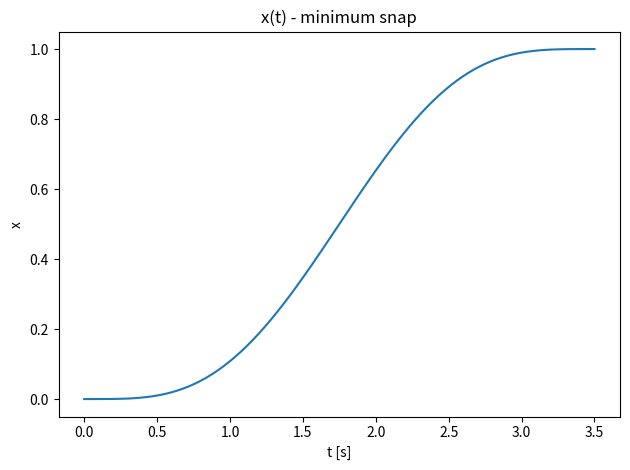
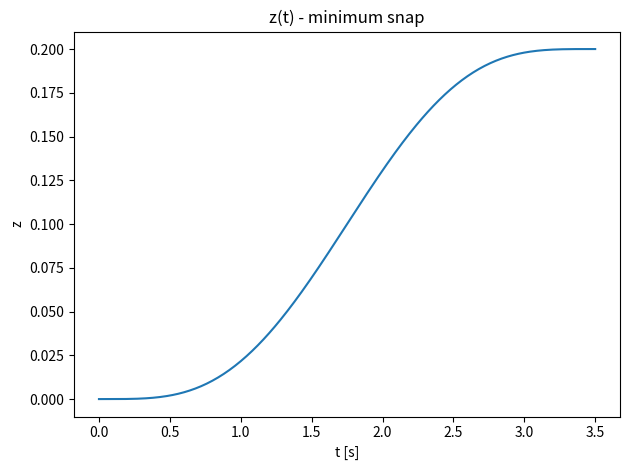
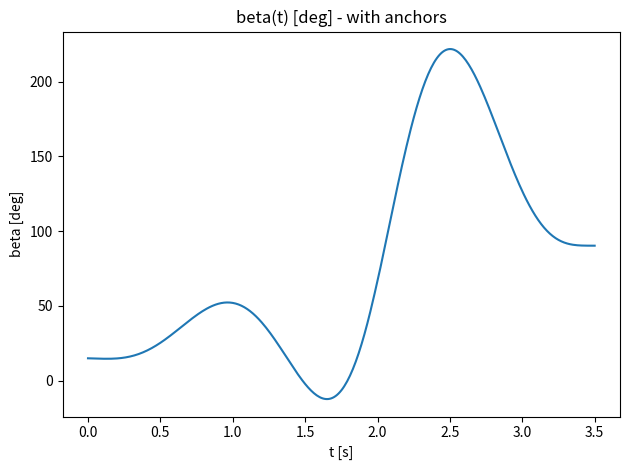

Python code for these plots, in order:
# -*- coding: utf-8 -*-
"""
Minimum-snap QP (deg 7), 2 đoạn (start->pickup->end), 3 trục (x, z, beta).
- Cost: (1/2) c^T Q c với Q từ ∫(d^4/dt^4)^2
- Constraints: đẳng thức (biên đầu/cuối, C^3 tại pickup), + các anchor cho beta trước pickup, + beta(Δ1)=90°
- Solve: hệ KKT, dùng numpy.linalg.lstsq (ổn định khi Q bán xác định)
"""

import numpy as np
from pathlib import Path
from typing import Optional, List, Tuple  # <-- dùng typing cũ cho 3.7/3.8/3.9

# =================== CẤU HÌNH (THAY TÙY Ý) ===================
n = 7                                  # bậc đa thức (>=7)
durations = [2.0, 1.5]                 # Δ1 (start->pickup), Δ2 (pickup->end) [s]
Delta1, Delta2 = float(durations[0]), float(durations[1])

# Biên đầu/cuối cho [x, z, beta] (beta nhập theo độ cho dễ nhìn)
deg = np.deg2rad
y0 = np.array([0.0, 0.0, deg(20.0)])   # beta0 ≈ 20°
yT = np.array([1.0, 0.2, deg(90.0)])   # beta cuối ≈ 90°
beta_pickup: Optional[float] = deg(90.0)  # ép beta(Δ1) = 90°
# Các anchor cho beta TRƯỚC pickup (t < Δ1), theo độ:
beta_anchors_pre_pickup: List[Tuple[float, float]] = [
    (0.5,  25.0),
    (1.0,  40.0),
    (1.5,  15.0),
    (1.9,  -5.0),
]
# =============================================================

axes = 3       # x, z, beta
segments = 2

def falling(k: int, r: int) -> float:
    if r == 0: return 1.0
    if k < r:  return 0.0
    out = 1.0
    for m in range(r):
        out *= (k - m)
    return out

def deriv_row(n: int, r: int, tau: float) -> np.ndarray:
    row = np.zeros(n+1)
    for k in range(r, n+1):
        row[k] = falling(k, r) * (tau ** (k - r))
    return row

def Q_block_min_snap(n: int, Delta: float) -> np.ndarray:
    Q = np.zeros((n+1, n+1))
    for i in range(4, n+1):
        ai = falling(i, 4)
        for j in range(4, n+1):
            aj = falling(j, 4)
            power = i + j - 7  # ∫ t^{i+j-8} dt = t^{i+j-7}/(i+j-7)
            Q[i, j] = 2.0 * ai * aj * (Delta ** power) / power
    return Q

def idx(axis: int, seg: int, n: int) -> int:
    return ((axis * segments) + seg) * (n + 1)

def assemble_Q(n: int, durations) -> np.ndarray:
    nvar = axes * segments * (n + 1)
    Q = np.zeros((nvar, nvar))
    for axis in range(axes):
        for seg, Delta in enumerate(durations):
            b = idx(axis, seg, n)
            Q[b:b+n+1, b:b+n+1] = Q_block_min_snap(n, float(Delta))
    return Q

def assemble_constraints(n: int,
                         y0: np.ndarray,
                         yT: np.ndarray,
                         Delta1: float,
                         Delta2: float,
                         beta_pickup: Optional[float],
                         beta_anchors_pre_pickup: List[Tuple[float, float]]
                         ) -> Tuple[np.ndarray, np.ndarray]:
    """
    Tạo A, b cho các ràng buộc đẳng thức:
      - Start (seg0, tau=0): pos=y0; vel=acc=jerk=0
      - End   (seg1, tau=Δ2): pos=yT; vel=acc=jerk=0
      - C^3 continuity tại pickup (seg0 tau=Δ1 = seg1 tau=0) cho cả 3 trục
      - Optional: beta(Δ1)=beta_pickup
      - Optional: các anchor cho beta trước pickup: beta(t_i)=value_i (deg)
    """
    nvar = axes * segments * (n + 1)
    Arows, brows = [], []

    # Biên đầu
    for axis in range(axes):
        base = idx(axis, 0, n)
        row = np.zeros(nvar); row[base:base+n+1] = deriv_row(n, 0, 0.0)
        Arows.append(row); brows.append(float(y0[axis]))
        for r in (1, 2, 3):
            row = np.zeros(nvar); row[base:base+n+1] = deriv_row(n, r, 0.0)
            Arows.append(row); brows.append(0.0)

    # Biên cuối
    for axis in range(axes):
        base = idx(axis, 1, n)
        row = np.zeros(nvar); row[base:base+n+1] = deriv_row(n, 0, Delta2)
        Arows.append(row); brows.append(float(yT[axis]))
        for r in (1, 2, 3):
            row = np.zeros(nvar); row[base:base+n+1] = deriv_row(n, r, Delta2)
            Arows.append(row); brows.append(0.0)

    # C^3 tại pickup
    for axis in range(axes):
        b0 = idx(axis, 0, n)
        b1 = idx(axis, 1, n)
        for r in (0, 1, 2, 3):
            row = np.zeros(nvar)
            row[b0:b0+n+1] = deriv_row(n, r, Delta1)
            row[b1:b1+n+1] -= deriv_row(n, r, 0.0)
            Arows.append(row); brows.append(0.0)

    # beta(Δ1)
    if beta_pickup is not None:
        row = np.zeros(nvar)
        b_beta0 = idx(2, 0, n)
        row[b_beta0:b_beta0+n+1] = deriv_row(n, 0, Delta1)
        Arows.append(row); brows.append(float(beta_pickup))

    # Anchors cho beta trước pickup
    for (tmark, beta_deg_val) in beta_anchors_pre_pickup:
        if 0.0 < tmark < Delta1:
            row = np.zeros(nvar)
            b_beta0 = idx(2, 0, n)
            row[b_beta0:b_beta0+n+1] = deriv_row(n, 0, float(tmark))
            Arows.append(row); brows.append(float(np.deg2rad(beta_deg_val)))

    A = np.vstack(Arows)
    b = np.array(brows)
    return A, b

def solve_kkt(Q: np.ndarray, A: np.ndarray, b: np.ndarray) -> Tuple[np.ndarray, np.ndarray]:
    """
    Giải hệ KKT:
      [ Q  A^T ] [c]   [0]
      [ A   0  ] [λ] = [b]
    """
    nvar = Q.shape[0]
    m = A.shape[0]
    KKT = np.block([[Q, A.T],
                    [A, np.zeros((m, m))]])
    rhs = np.concatenate([np.zeros(nvar), b])
    sol, *_ = np.linalg.lstsq(KKT, rhs, rcond=None)
    c = sol[:nvar]
    lam = sol[nvar:]
    return c, lam

def coeffs_of(c: np.ndarray, axis: int, seg: int, n: int) -> np.ndarray:
    b = idx(axis, seg, n)
    return c[b:b+n+1]

def eval_poly(coeffs: np.ndarray, tau: float) -> float:
    s, p = 0.0, 1.0
    for ak in coeffs:
        s += ak * p
        p *= tau
    return s

def eval_piecewise(c: np.ndarray, axis: int, t: float) -> float:
    if t <= Delta1:
        return eval_poly(coeffs_of(c, axis, 0, n), t)
    else:
        return eval_poly(coeffs_of(c, axis, 1, n), t-Delta1)

def main():
    Q = assemble_Q(n, durations)
    A, b = assemble_constraints(n, y0, yT, Delta1, Delta2, beta_pickup, beta_anchors_pre_pickup)

    c, lam = solve_kkt(Q, A, b)

    res_stationarity = np.linalg.norm(Q @ c + A.T @ lam)
    res_primal = np.linalg.norm(A @ c - b)
    print("Solved. Vars:", Q.shape[0], "| Constraints:", A.shape[0])
    print("KKT residuals: ||Qc+A^Tλ||=%.3e, ||Ac-b||=%.3e" % (res_stationarity, res_primal))

    # Sample
    T_total = Delta1 + Delta2
    T = np.linspace(0.0, T_total, 351)
    x = np.array([eval_piecewise(c, 0, t) for t in T])
    z = np.array([eval_piecewise(c, 1, t) for t in T])
    beta = np.array([eval_piecewise(c, 2, t) for t in T])

    outdir = Path("./minsnap_results")
    outdir.mkdir(parents=True, exist_ok=True)
    np.savez(outdir / "minsnap_qp_solution.npz",
             n=n, durations=np.array(durations),
             y0=y0, yT=yT,
             beta_pickup=np.array([beta_pickup]) if beta_pickup is not None else np.array([]),
             beta_anchors_pre_pickup=np.array(beta_anchors_pre_pickup, dtype=float),
             Q=Q, A=A, b=b, c=c, lam=lam,
             T=T, x=x, z=z, beta=beta,
             res_stationarity=res_stationarity, res_primal=res_primal)
    print("Saved:", (outdir / "minsnap_qp_solution.npz").resolve())

    # Plot (nếu có matplotlib)
    try:
        import matplotlib
        matplotlib.use("Agg")
        import matplotlib.pyplot as plt

        def plot_series(T, Y, title, ylabel, fname):
            plt.figure()
            plt.plot(T, Y)
            plt.title(title)
            plt.xlabel("t [s]"); plt.ylabel(ylabel)
            plt.tight_layout()
            plt.savefig(outdir / fname); plt.close()

        plot_series(T, x,    "x(t) - minimum snap",   "x", "x_traj.png")
        plot_series(T, z,    "z(t) - minimum snap",   "z", "z_traj.png")
        plot_series(T, np.rad2deg(beta), "beta(t) [deg] - with anchors", "beta [deg]", "beta_traj_deg.png")
        print("Saved plots to:", outdir.resolve())
    except Exception as e:
        print("Plotting skipped:", e)

if __name__ == "__main__":
    main()
